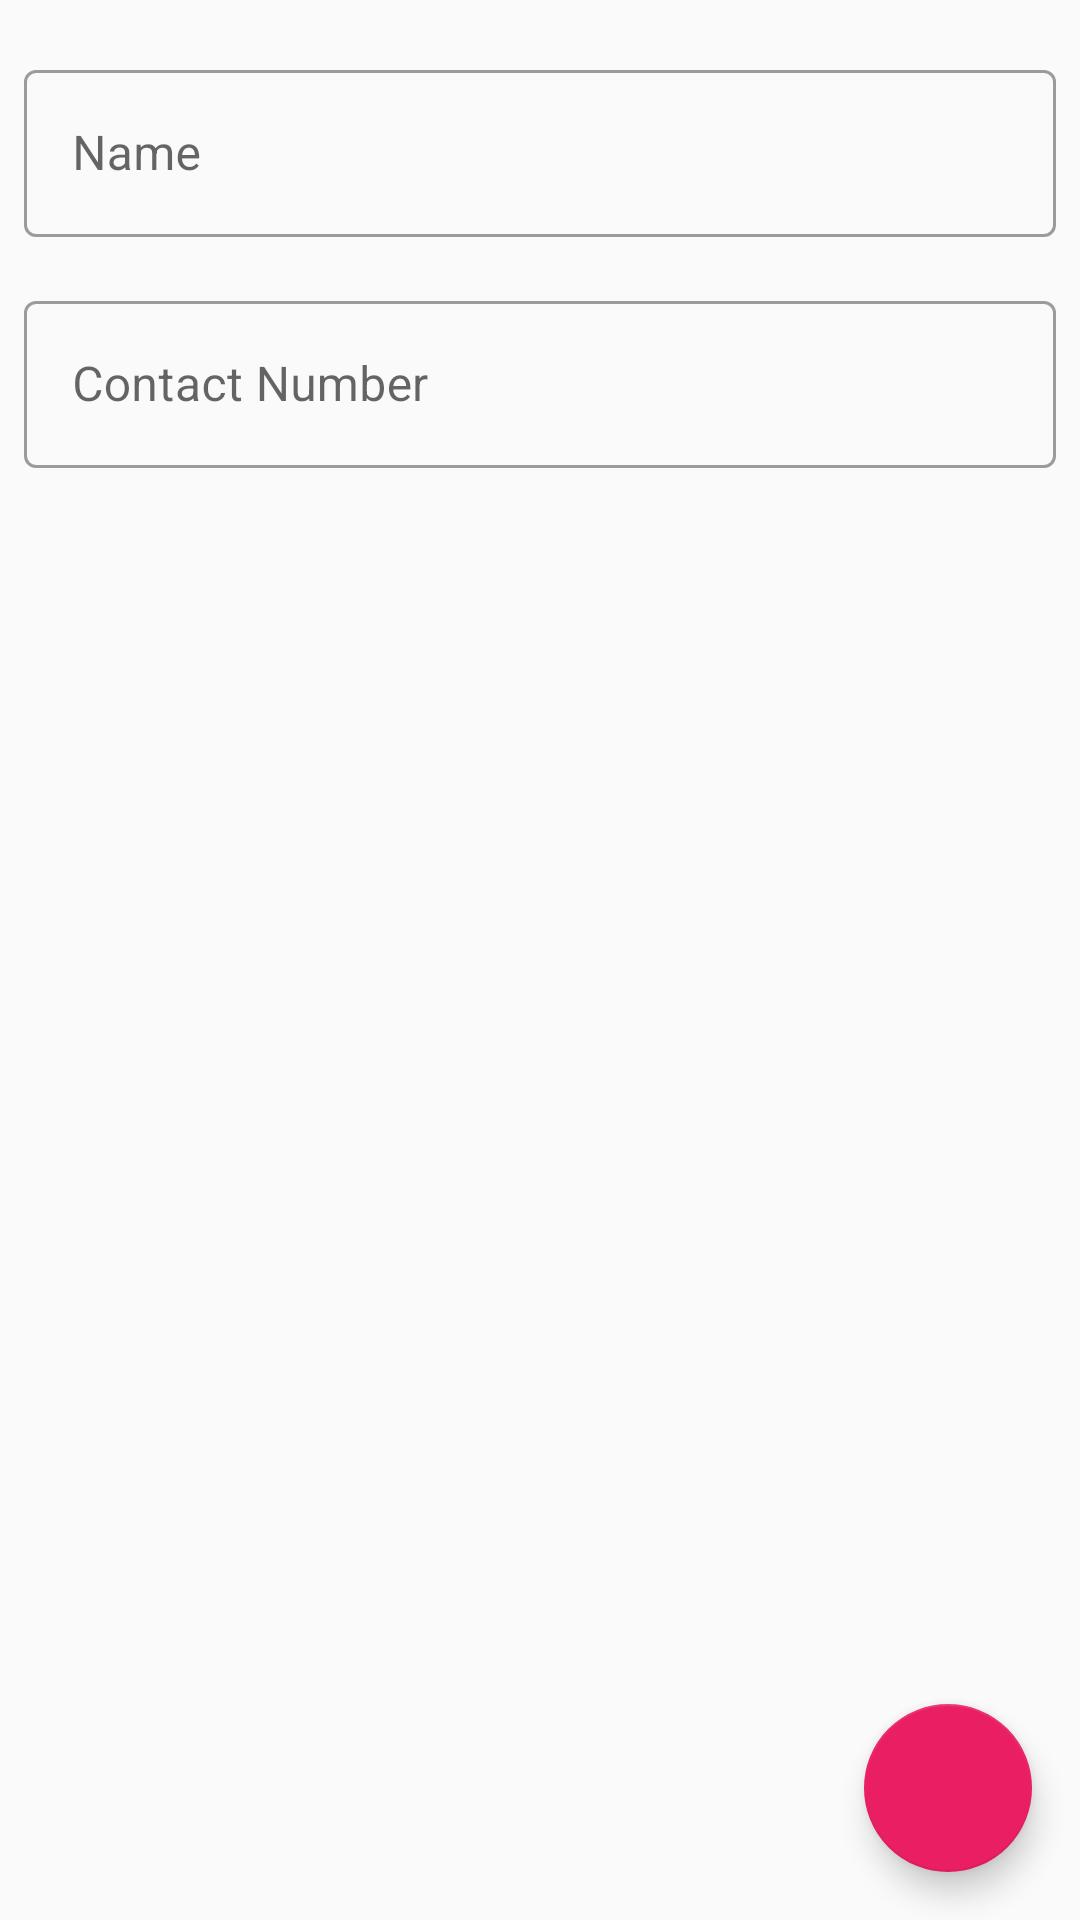

Layout XML and referenced resources for this Android screen:
<!-- AndroidManifest.xml: activity theme AppTheme -->
<!-- res/layout/activity_edit_profile.xml -->
<?xml version="1.0" encoding="utf-8"?>
<layout xmlns:android="http://schemas.android.com/apk/res/android"
    xmlns:app="http://schemas.android.com/apk/res-auto"
    xmlns:tools="http://schemas.android.com/tools">

    <data>
        <variable
            name="profileviewmodel"
            type="com.amanpatel.veggiestoretest0.ProfileViewModel" />
    </data>

    <RelativeLayout
        android:layout_width="match_parent"
        android:layout_height="match_parent"
        tools:context=".View.EditProfileActivity">

        <LinearLayout
            android:layout_width="match_parent"
            android:layout_height="wrap_content"
            android:layout_marginTop="10dp"
            android:orientation="vertical">

            <com.google.android.material.textfield.TextInputLayout
                style="@style/Widget.MaterialComponents.TextInputLayout.OutlinedBox"
                android:layout_width="match_parent"
                android:layout_height="wrap_content"
                android:layout_margin="8dp"
                android:hint="Name">

                <com.google.android.material.textfield.TextInputEditText
                    android:id="@+id/name_input"
                    android:layout_width="match_parent"
                    android:layout_height="wrap_content"
                    android:inputType="textCapWords"
                    android:textColor="@color/black" />
            </com.google.android.material.textfield.TextInputLayout>

            <com.google.android.material.textfield.TextInputLayout
                style="@style/Widget.MaterialComponents.TextInputLayout.OutlinedBox"
                android:layout_width="match_parent"
                android:layout_height="wrap_content"
                android:layout_margin="8dp"
                app:errorEnabled="true"
                android:hint="Contact Number">

                <com.google.android.material.textfield.TextInputEditText
                    android:id="@+id/phone_input"
                    android:layout_width="match_parent"
                    android:layout_height="wrap_content"
                    android:inputType="phone"
                    android:textColor="@color/black"
                    />
            </com.google.android.material.textfield.TextInputLayout>
        </LinearLayout>

        <com.google.android.material.floatingactionbutton.FloatingActionButton
            android:id="@+id/fab_edit_profile"
            android:layout_width="wrap_content"
            android:layout_height="wrap_content"
            android:layout_alignParentEnd="true"
            android:layout_alignParentBottom="true"
            android:layout_margin="@dimen/fab_margin"
            app:srcCompat="@drawable/baseline_done_24" />
    </RelativeLayout>
</layout>
<!-- resources referenced by this layout -->
<resources>
  <color name="black">#000</color>
  <dimen name="fab_margin">16dp</dimen>
  <style name="AppTheme" parent="Theme.MaterialComponents.Light.Bridge">
          <item name="colorPrimary">@color/primaryColor</item>
          <item name="colorPrimaryVariant">@color/primaryLightColor</item>
          <item name="colorPrimaryDark">@color/primaryDarkColor</item>
          <item name="android:textColorPrimary">@color/primaryTextColor</item>
          <item name="colorAccent">@color/accentColor</item>
          <item name="android:textColorSecondary">@color/primaryTextColor</item>
  
      </style>
  <color name="primaryColor">#304ffe</color>
  <color name="primaryLightColor">#7a7cff</color>
  <color name="primaryDarkColor">#0026ca</color>
  <color name="primaryTextColor">#ffffff</color>
  <color name="accentColor">#E91E63</color>
</resources>
